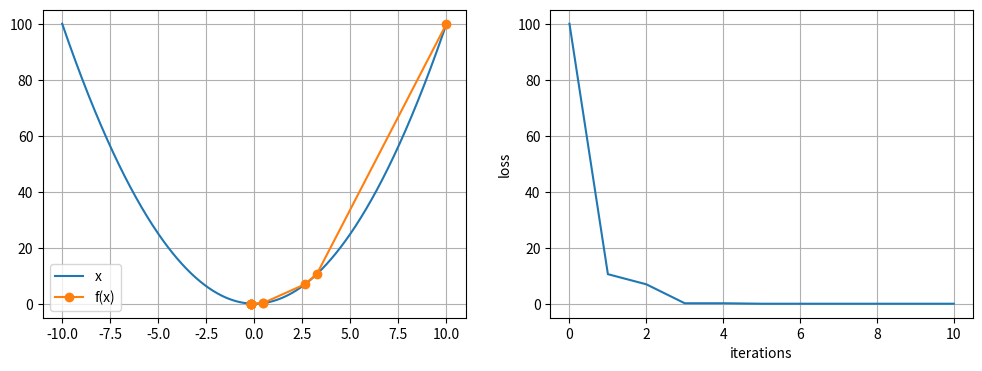
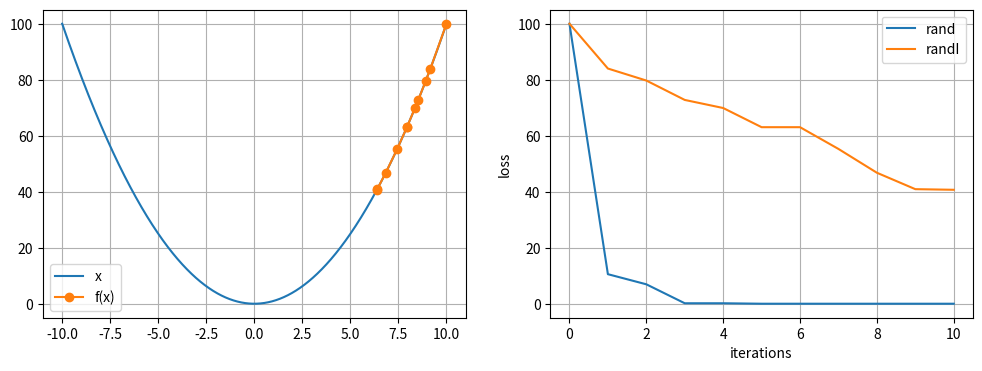
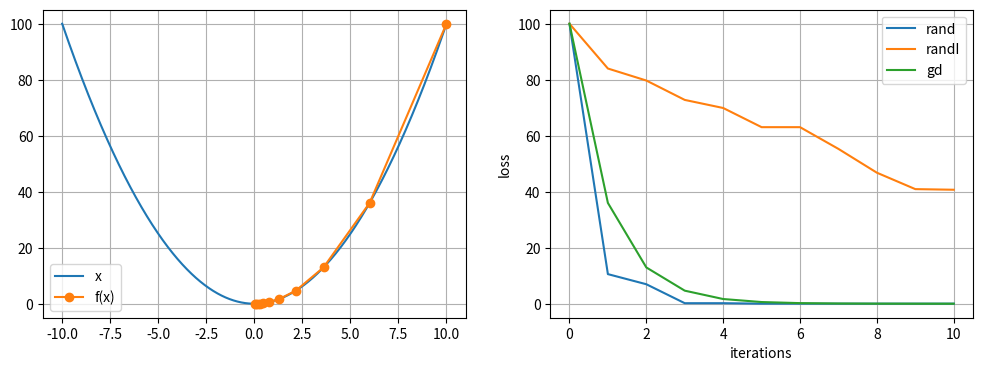
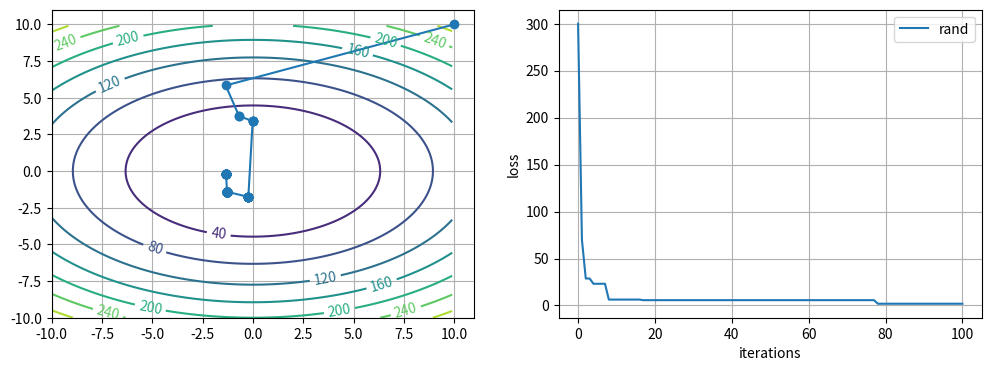
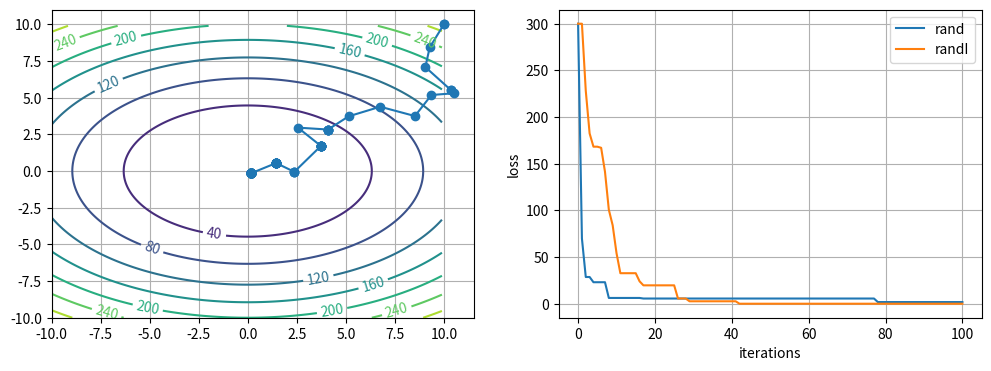
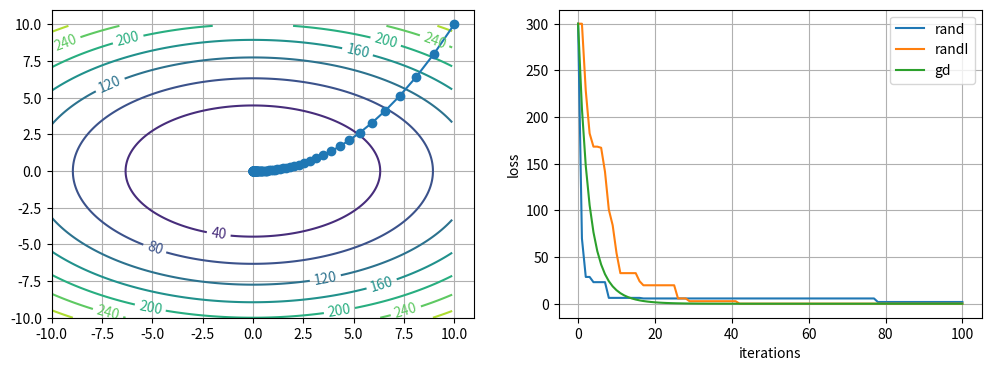

The matplotlib source for these figures, in order:
%matplotlib inline
import matplotlib.pyplot as plt
import numpy as np
import math

def show_trace(res):
    n = max(abs(min(res)), abs(max(res)))
    f_line = np.arange(-n, n, 0.01)
    plt.plot(f_line, [f(x) for x in f_line], label="x")
    plt.plot(res, [f(x) for x in res], '-o', label="f(x)")
    plt.legend()
             

def f(x):     return x**2  # objective function
def gradf(x): return 2 * x # its derivative

#c = 0.15 * math.pi
#def f(x):     return x*math.cos(c * x)
#def gradf(x): return math.cos(c * x) - c * x * math.sin(c * x)

#simple random search

def rand(x0, x_low, x_high, steps):    
    x = x0
    best = f(x0)
    results = [x]
    results_error = [best]
    for i in range(steps):
        x_n = np.random.uniform(x_low, x_high)                
        if f(x_n) < best:
            x = x_n
            best = f(x_n)
        results.append(x)
        results_error.append(best)
    print ('x:    ' ,x)
    print ('f(x): ', f(x))    
    return results, results_error
    
steps = 10
res_rand = rand(10, -10, 10, steps)

plt.figure(figsize=[12, 4]);
plt.subplot(1,2,1)
show_trace(res_rand[0])
plt.grid()
plt.subplot(1,2,2)
plt.plot (range(steps+1), res_rand[1])
plt.grid()
plt.xlabel("iterations"), plt.ylabel ("loss");

#random search (incremental steps)
def rand2(x0, r, steps):    
    x = x0
    best = f(x0)
    results = [x]
    results_error = [best]
    for i in range(steps):
        x_n = x + np.random.uniform(-r, r)        
        if f(x_n) < best:
            x = x_n
            best = f(x_n)
        results.append(x)
        results_error.append(best)
    print ('x:    ' ,x)
    print ('f(x): ', f(x))    
    return results, results_error

res_rand2 = rand2(10, 1, steps)

plt.figure(figsize=[12, 4]);
plt.subplot(1,2,1)
show_trace(res_rand2[0])
plt.grid()
plt.subplot(1,2,2)
plt.plot (range(steps+1), res_rand[1], label="rand")
plt.plot (range(steps+1), res_rand2[1], label="randI")
plt.legend()
plt.grid()
plt.xlabel("iterations"), plt.ylabel ("loss");


#gradient descent

def gd(x0, eta, steps):
    x = x0
    results = [x]
    results_error = [f(x)]
    for i in range(steps):
        x = x - eta * gradf(x)
        results.append(x)
        results_error.append(f(x))
    print('x:    ', x)
    print('f(x): ', f(x))
    return results, results_error

res_gd = gd(10, 0.2, steps)  #good
#res_gd = gd(10, 0.02, steps) #too small
#res_gd = gd(10, 0.8, steps)  #too large -- lucky
#res_gd = gd(10, 1, steps)    #too large -- cycle
#res_gd = gd(10, 1.01, steps) #much too large

plt.figure(figsize=[12, 4]);
plt.subplot(1,2,1)
show_trace(res_gd[0])
plt.grid()
plt.subplot(1,2,2)
plt.plot (range(steps+1), res_rand[1], label="rand")
plt.plot (range(steps+1), res_rand2[1], label="randI")
plt.plot (range(steps+1), res_gd[1], label="gd")
plt.legend()
plt.grid()
plt.xlabel("iterations"), plt.ylabel ("loss");

def show_trace2d(res):
    n = 10
    x_line = np.arange(-n, n, 0.1)
    y_line = np.arange(-n, n, 0.1)
    X, Y = np.meshgrid(x_line, y_line)
    F = f(X,Y)
    cp = plt.contour(X,Y,F)
    plt.clabel(cp, inline=True, fontsize=10)
    plt.plot([i[0] for i in res], [i[1] for i in res], '-o')

def f(x,y):     return x**2 + 2*y**2
def gradf_x(x,y): return 2*x
def gradf_y(x,y): return 4*y

def rand_2d(x0, y0, x_low, x_high, y_low, y_high, steps):    
    x = x0
    y = y0
    best = f(x0,y0)
    results = [(x,y)]
    results_error = [best]
    for i in range(steps):
        x_n = np.random.uniform(x_low, x_high)
        y_n = np.random.uniform(y_low, y_high)
        if f(x_n,y_n) < best:
            x = x_n
            y = y_n
            best = f(x_n,y_n)
        results.append((x,y))
        results_error.append(best)
    print ('x:      ' ,x)
    print ('y:      ', y)
    print ('f(x,y): ', f(x,y))    
    return results, results_error

def rand2(x0, y0, r, steps):    
    x = x0
    y = y0
    best = f(x0,y0)
    results = [(x,y)]
    results_error = [best]
    for i in range(steps):
        x_n = x + np.random.uniform(-r, r)
        y_n = y + np.random.uniform(-r, r)
        if f(x_n,y_n) < best:
            x = x_n
            y = y_n
            best = f(x_n, y_n)
        results.append((x,y))
        results_error.append(best)
    print ('x:      ' ,x)
    print ('y:      ', y)
    print ('f(x,y): ', f(x,y))    
    return results, results_error

def gd_2d(x0, y0, eta, steps):
    x = x0
    y = y0
    results = [(x,y)]
    results_error = [f(x,y)]
    for i in range(steps):
        x -= eta * gradf_x(x,y)
        y -= eta * gradf_y(x,y)
        results.append((x,y))
        results_error.append(f(x,y))
    print('x:      ', x)
    print('y:      ', y)
    print('f(x,y): ', f(x,y))
    return results, results_error


steps= 100                       
res_rand = rand_2d(10,10, -10, 10, -10, 10, steps)                       

plt.figure(figsize=[12, 4]);
plt.subplot(1,2,1)
show_trace2d(res_rand[0])
plt.grid()
plt.subplot(1,2,2)
plt.plot (range(steps+1), res_rand[1], label="rand")
plt.legend()
plt.grid()
plt.xlabel("iterations"), plt.ylabel ("loss");                       
                       
res_rand2 = rand2(10, 10, 2, steps)

plt.figure(figsize=[12, 4]);
plt.subplot(1,2,1)
show_trace2d(res_rand2[0])
plt.grid()
plt.subplot(1,2,2)
plt.plot (range(steps+1), res_rand[1], label="rand")
plt.plot (range(steps+1), res_rand2[1], label='randI')
plt.legend()
plt.grid()
plt.xlabel("iterations"), plt.ylabel ("loss");

res_gd = gd_2d(10, 10, 0.05, steps)

plt.figure(figsize=[12, 4]);
plt.subplot(1,2,1)
show_trace2d(res_gd[0])
plt.grid()
plt.subplot(1,2,2)
plt.plot (range(steps+1), res_rand[1], label="rand")
plt.plot (range(steps+1), res_rand2[1], label='randI')
plt.plot (range(steps+1), res_gd[1], label='gd')
plt.legend()
plt.grid()
plt.xlabel("iterations"), plt.ylabel ("loss");

